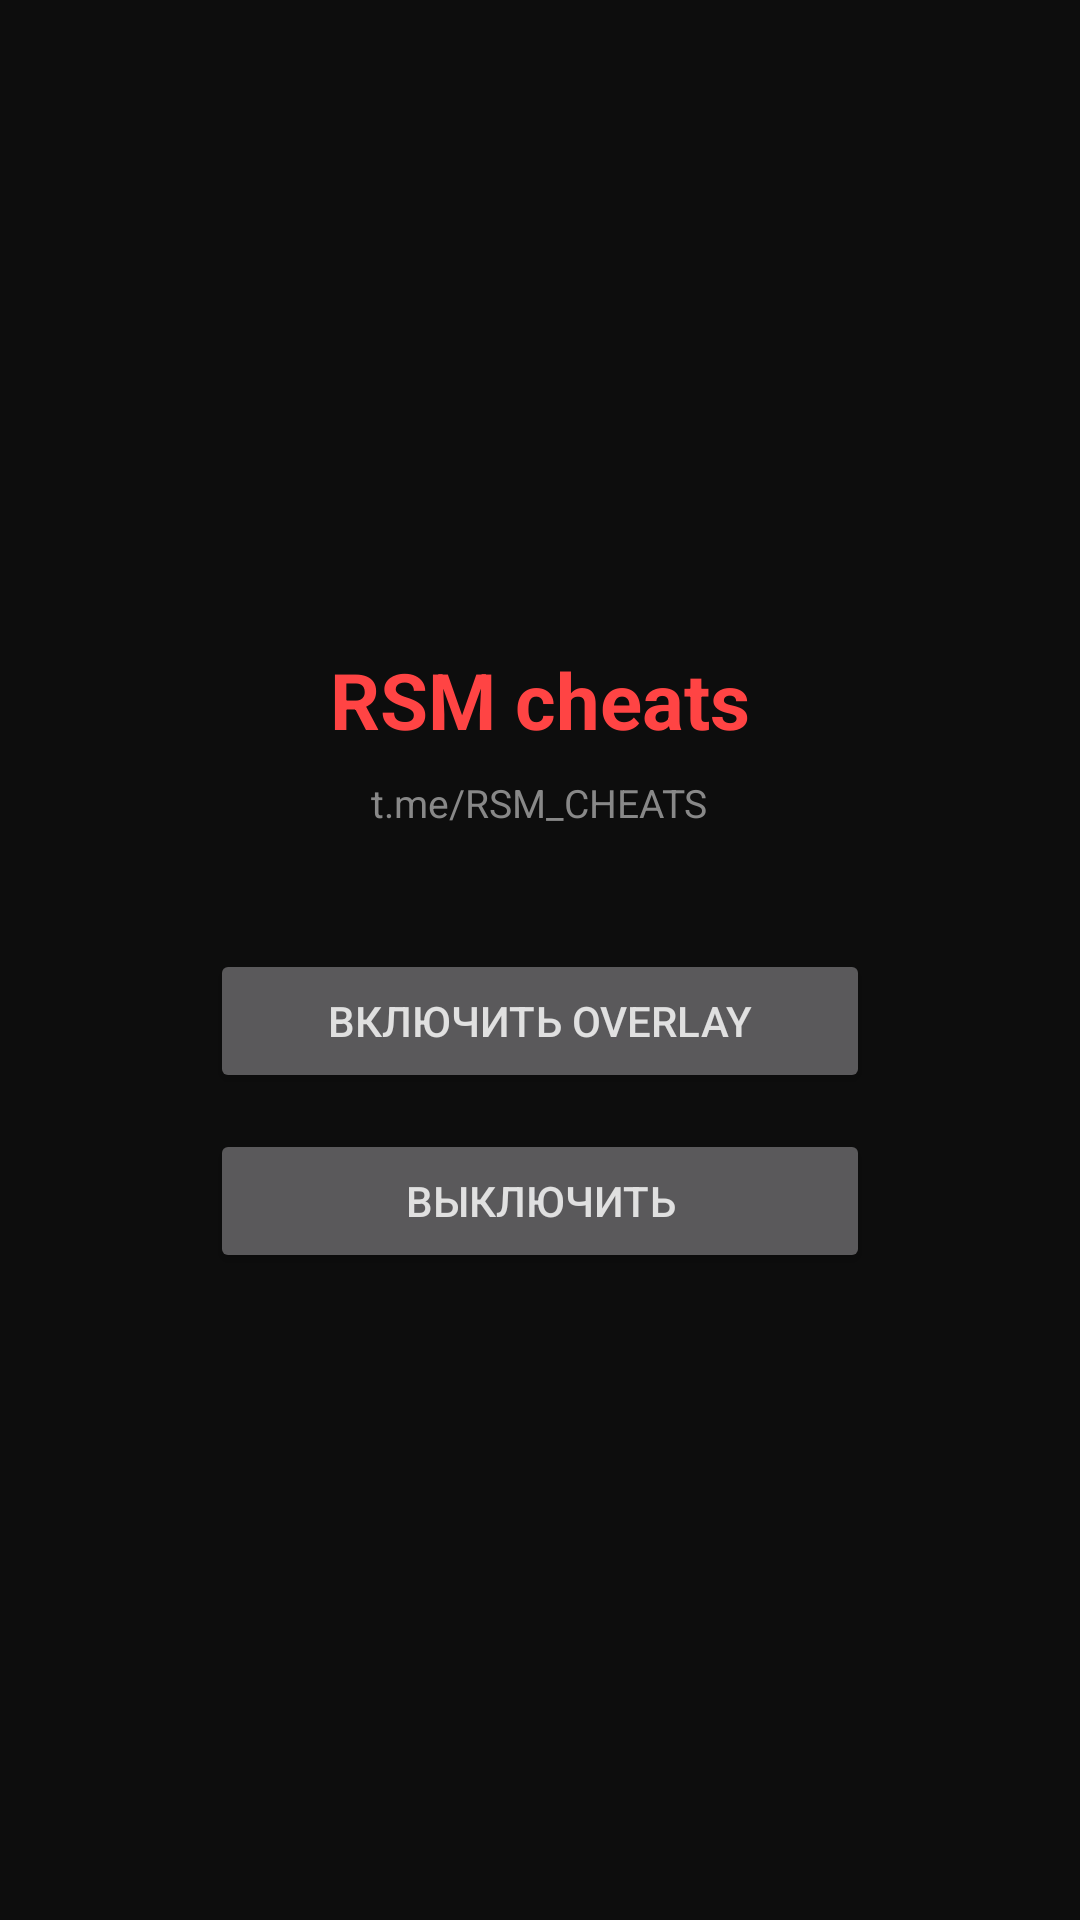

Android layout source for this screen:
<!-- AndroidManifest.xml: application theme Theme.RSM -->
<!-- res/layout/activity_main.xml -->
<?xml version="1.0" encoding="utf-8"?>
<LinearLayout xmlns:android="http://schemas.android.com/apk/res/android"
    android:orientation="vertical"
    android:gravity="center"
    android:padding="24dp"
    android:background="#0d0d0d"
    android:layout_width="match_parent"
    android:layout_height="match_parent">

    <TextView
        android:text="RSM cheats"
        android:textColor="#ff4444"
        android:textSize="26sp"
        android:textStyle="bold"
        android:layout_marginBottom="8dp"
        android:layout_width="wrap_content"
        android:layout_height="wrap_content"/>

    <TextView
        android:text="t.me/RSM_CHEATS"
        android:textColor="#888"
        android:textSize="13sp"
        android:layout_marginBottom="40dp"
        android:layout_width="wrap_content"
        android:layout_height="wrap_content"/>

    <Button
        android:id="@+id/btn_start"
        android:text="Включить overlay"
        android:layout_width="220dp"
        android:layout_height="wrap_content"/>

    <Button
        android:id="@+id/btn_stop"
        android:text="Выключить"
        android:layout_marginTop="12dp"
        android:layout_width="220dp"
        android:layout_height="wrap_content"/>
</LinearLayout>
<!-- resources referenced by this layout -->
<resources>
  <style name="Theme.RSM" parent="Theme.AppCompat.NoActionBar">
          <item name="android:windowBackground">@color/bg_dark</item>
          <item name="android:textColor">#e0e0e0</item>
      </style>
  <color name="bg_dark">#0d0d0d</color>
</resources>
